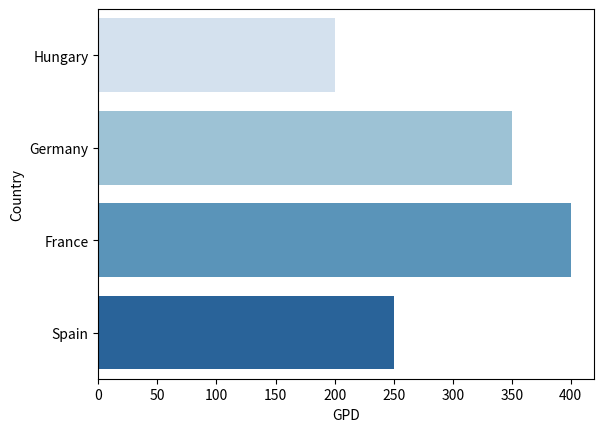

The script that saved this image:
import pandas as pd
import seaborn as sns
import matplotlib.pyplot as plt


data = {
	"Country": ["Hungary", "Germany", "France", "Spain"],
	"GPD": [200, 350, 400, 250]
}

df = pd.DataFrame(data)

sns.barplot(y = 'Country', x = 'GPD', data = df, palette = "Blues")


plt.savefig("barplot_comparsion.png")
plt.show()